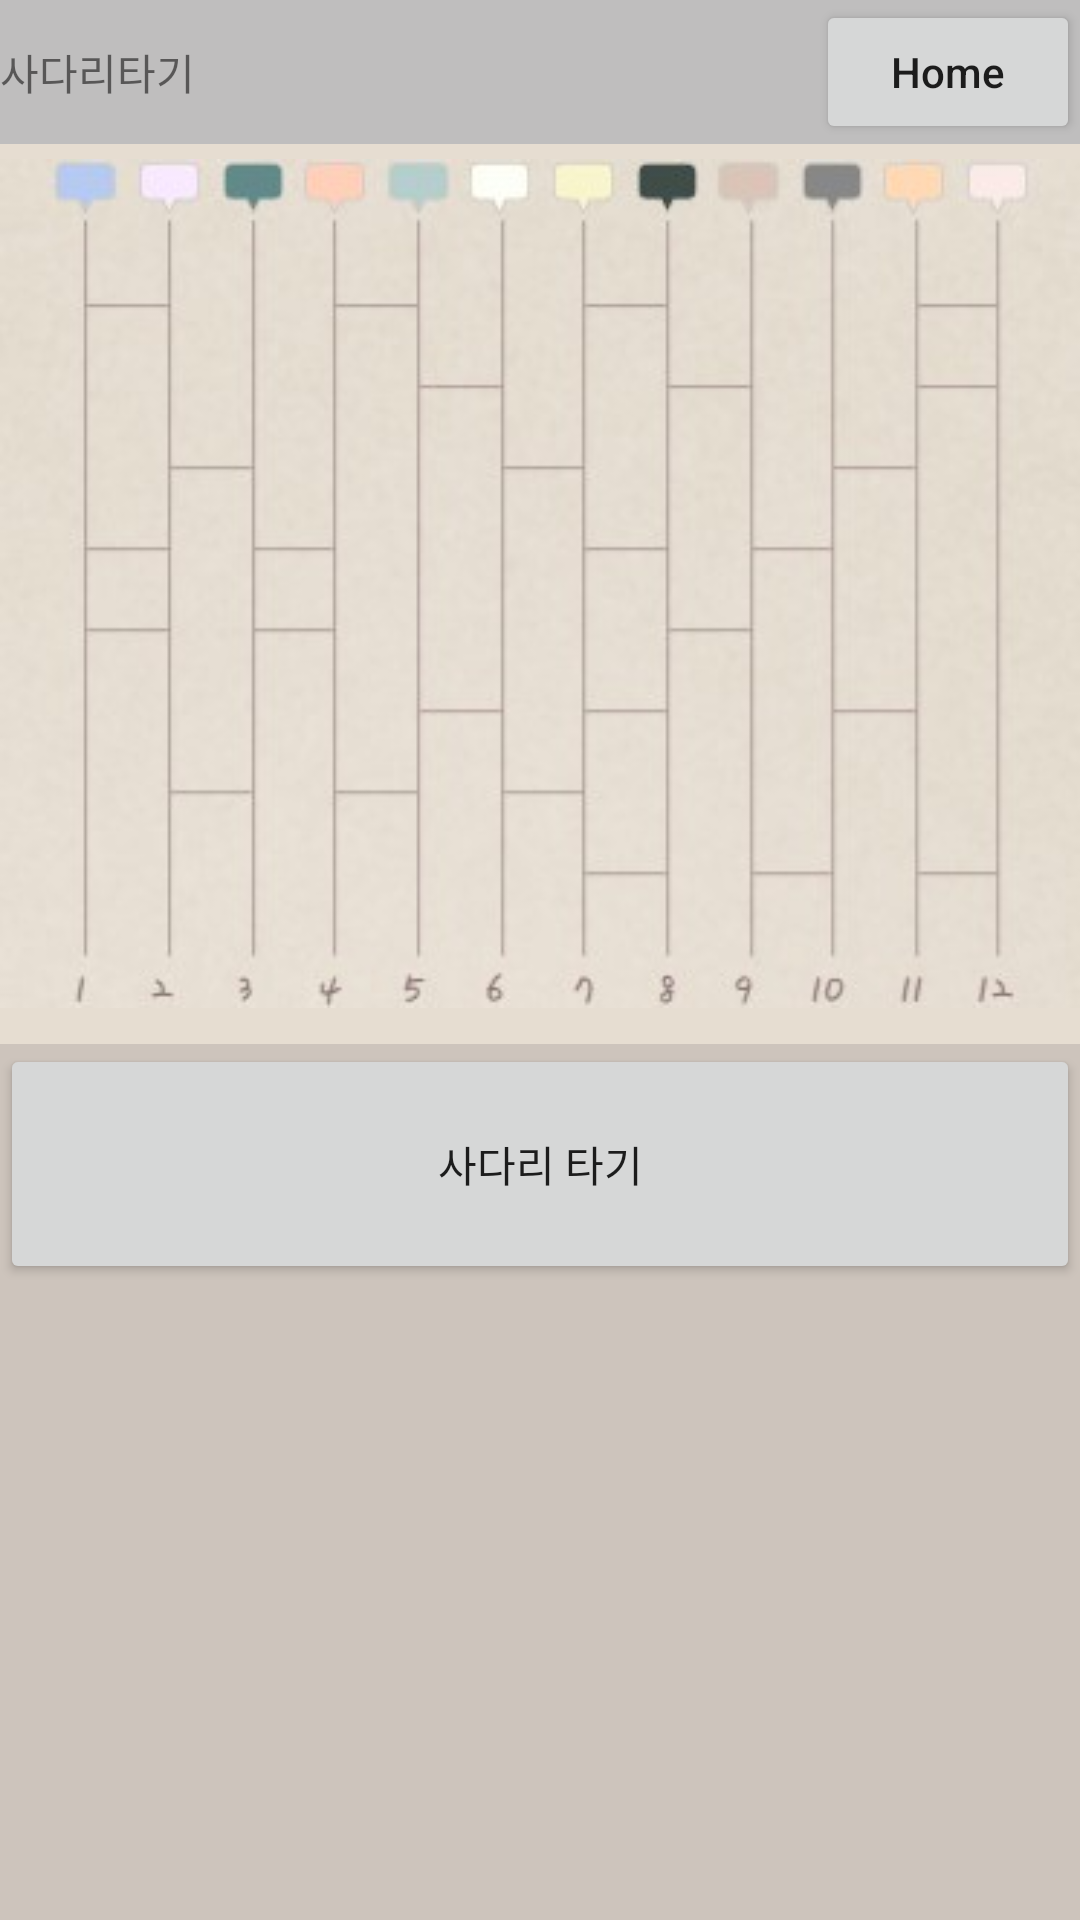

Android layout source for this screen:
<!-- AndroidManifest.xml: application theme Theme.InnocentGhostLeg -->
<!-- res/layout/activity_shjang.xml -->
<?xml version="1.0" encoding="utf-8"?>
<LinearLayout xmlns:android="http://schemas.android.com/apk/res/android"
    xmlns:app="http://schemas.android.com/apk/res-auto"
    xmlns:tools="http://schemas.android.com/tools"
    android:layout_width="match_parent"
    android:layout_height="match_parent"
    android:background="#CDC4BC"
    android:orientation="vertical"
    tools:context=".ShjangActivity">

    <LinearLayout
        android:layout_width="match_parent"
        android:layout_height="48dp"
        android:background="#BFBEBE"
        android:orientation="horizontal">

        <TextView
            android:layout_width="wrap_content"
            android:layout_height="match_parent"
            android:gravity="center_vertical"
            android:text="사다리타기" />

        <View
            android:layout_width="0dp"
            android:layout_height="match_parent"
            android:layout_weight="1" />

        <Button
            android:id="@+id/btnGoToHome"
            android:layout_width="wrap_content"
            android:layout_height="match_parent"
            android:text="Home"
            android:textAllCaps="false" />

    </LinearLayout>
    <LinearLayout
        android:layout_width="match_parent"
        android:layout_height="300dp"
        android:background="#E6DDD1"
        android:orientation="horizontal">
        <ImageView
            android:layout_width="wrap_content"
            android:layout_height="wrap_content"
            style="@style/MainImageViewTheme"
            android:id="@+id/hrgwon"
            android:src="@drawable/img_temp_ghostleg"/>

    </LinearLayout>

    <LinearLayout
        android:layout_width="match_parent"
        android:layout_height="0dp"
        android:layout_weight="1"
        android:orientation="vertical">

        <Button
            android:id="@+id/btnDoGhostLeg"
            android:layout_width="match_parent"
            android:layout_height="80dp"
            android:text="사다리 타기"
            android:textAllCaps="false" />

        <LinearLayout
            android:layout_width="match_parent"
            android:layout_height="match_parent"
            android:orientation="horizontal">
        </LinearLayout>
    </LinearLayout>

</LinearLayout>
<!-- resources referenced by this layout -->
<resources>
  <!-- drawable img_temp_ghostleg: jpg bitmap (drawable, 39709 bytes) -->
  <style name="Theme.InnocentGhostLeg" parent="Theme.AppCompat.Light.DarkActionBar">
          
          <item name="colorPrimary">@color/purple_500</item>
          <item name="colorPrimaryDark">@color/purple_700</item>
          <item name="colorAccent">@color/teal_200</item>
          
          
          <item name="android:windowTranslucentStatus" tools:targetApi="kitkat">true</item>
          <item name="android:windowTranslucentNavigation" tools:targetApi="kitkat">true</item>
          <item name="android:fitsSystemWindows">true</item>
      </style>
  <color name="purple_500">#FF6200EE</color>
  <color name="purple_700">#FF3700B3</color>
  <color name="teal_200">#FF03DAC5</color>
</resources>
